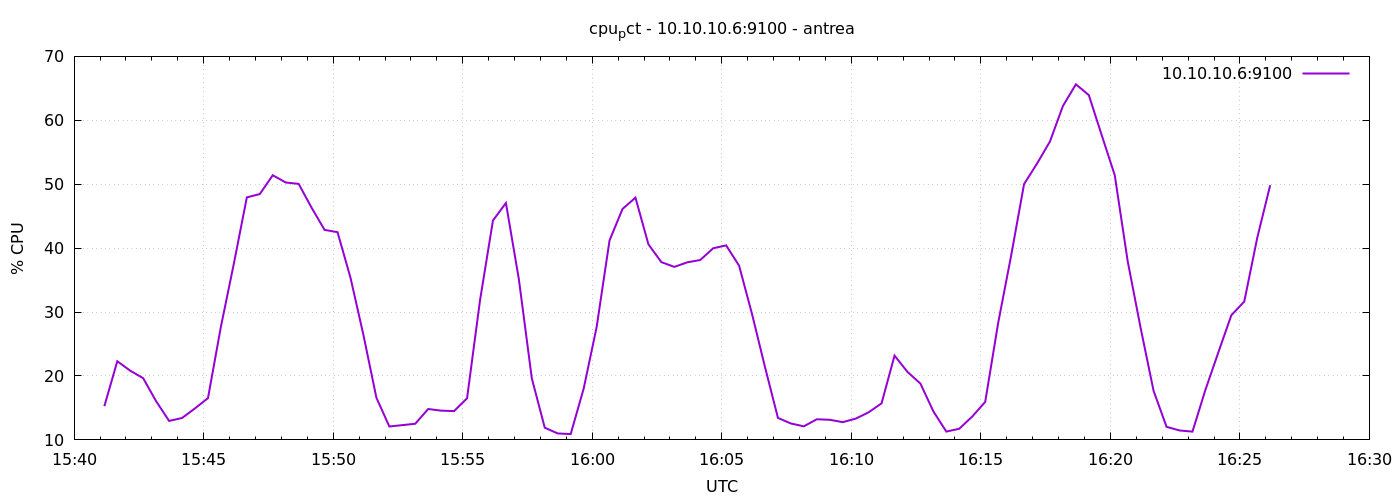

Values plotted in this chart, from the file beside it:
1777995670	15.27619047619131
1777995700	22.3
1777995730	20.82
1777995760	19.65
1777995790	16.04
1777995820	12.97
1777995850	13.43
1777995880	14.94
1777995910	16.53
1777995940	27.74
1777995970	37.6
1777996000	47.94
1777996030	48.46
1777996060	51.4
1777996090	50.27
1777996120	50.05
1777996150	46.32
1777996180	42.86
1777996210	42.5
1777996240	35.39
1777996270	26.42
1777996300	16.61
1777996330	12.1
1777996360	12.31
1777996390	12.53
1777996420	14.83
1777996450	14.58
1777996480	14.51
1777996510	16.51
1777996540	31.83
1777996570	44.33
1777996600	47.06
1777996630	35.13
1777996660	19.62
1777996690	11.9
1777996720	11.01
1777996750	10.91
1777996780	18
1777996810	27.61
1777996840	41.21
1777996870	46.13
1777996900	47.9
1777996930	40.6
1777996960	37.81
1777996990	37.07
1777997020	37.78
1777997050	38.14
1777997080	39.98
1777997110	40.43
1777997140	37.26
1777997170	29.69
1777997200	21.4
1777997230	13.44
1777997260	12.57
1777997290	12.12
1777997320	13.23
1777997350	13.15
1777997380	12.78
1777997410	13.32
1777997440	14.31
1777997470	15.72
... 30 more rows
